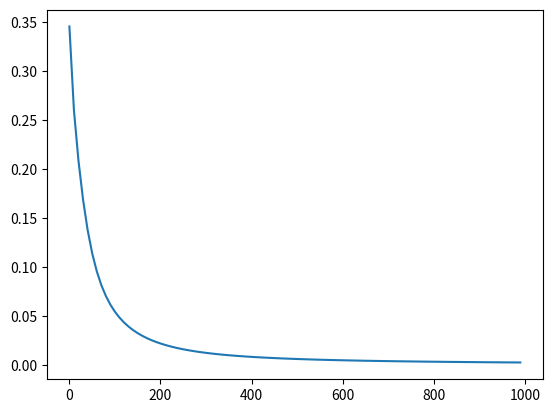

Python code for this plot:
'''这是一个二分类的神经网络，用到的损失函数是MSE，可见分类也是可以用
这个损失函数的'''

import numpy as np
import matplotlib.pyplot as plt


# 定义一个激活函数
def sigmoid(x):
    return 1 / (1 + np.exp(-x))


# 对sigmoid函数进行求导
def deriv_sigmoid(x):
    fx = sigmoid(x)
    return fx * (1 - fx)


# 定义损失函数
def mse_loss(y_true, y_pred):
    return ((y_true - y_pred) ** 2).mean()


# 定义一个神经网络的类
class OurNeuralNetwork:
    def __init__(self):
        # 随机初始化各层的权重和偏置
        self.w1 = np.random.normal()
        self.w2 = np.random.normal()
        self.w3 = np.random.normal()
        self.w4 = np.random.normal()
        self.w5 = np.random.normal()
        self.w6 = np.random.normal()
        self.b1 = np.random.normal()
        self.b2 = np.random.normal()
        self.b3 = np.random.normal()

    # 前向传播
    def feedforward(self, x):
        h1 = sigmoid(self.w1 * x[0] + self.w2 * x[1] + self.b1)
        h2 = sigmoid(self.w3 * x[0] + self.w4 * x[1] + self.b2)
        o1 = sigmoid(self.w5 * h1 + self.w6 * h2 + self.b3)
        return o1

    # 对网络进行训练，更新每层的权重和偏置，实际上就是通过反向传播进行更新参数
    def train(self, data, all_y_trues):
        learn_rate = 0.1
        epochs = 1000
        epoch_x = []
        loss_y = []
        for epoch in range(epochs):
            for x, y_true in zip(data, all_y_trues):
                sum_h1 = self.w1 * x[0] + self.w2 * x[1] + self.b1
                h1 = sigmoid(sum_h1)
                sum_h2 = self.w3 * x[0] + self.w4 * x[1] + self.b2
                h2 = sigmoid(sum_h2)
                sum_o1 = self.w5 * h1 + self.w6 * h2 + self.b3
                o1 = sigmoid(sum_o1)
                y_pred = o1
                d_L_d_ypred = -2 * (y_true - y_pred)
                d_ypred_d_w5 = h1 * deriv_sigmoid(sum_o1)
                d_ypred_d_w6 = h2 * deriv_sigmoid(sum_o1)
                d_ypred_d_b3 = deriv_sigmoid(sum_o1)
                d_ypred_d_h1 = self.w5 * deriv_sigmoid(sum_o1)
                d_ypred_d_h2 = self.w6 * deriv_sigmoid(sum_o1)
                d_h1_d_w1 = x[0] * deriv_sigmoid(sum_h1)
                d_h1_d_w2 = x[1] * deriv_sigmoid(sum_h1)
                d_h1_d_b1 = deriv_sigmoid(sum_h1)
                d_h2_d_w3 = x[0] * deriv_sigmoid(sum_h2)
                d_h2_d_w4 = x[1] * deriv_sigmoid(sum_h2)
                d_h2_d_b2 = deriv_sigmoid(sum_h2)
                # 更新权重和偏置
                self.w1 -= learn_rate * d_L_d_ypred * d_ypred_d_h1 * d_h1_d_w1
                self.w2 -= learn_rate * d_L_d_ypred * d_ypred_d_h1 * d_h1_d_w2
                self.b1 -= learn_rate * d_L_d_ypred * d_ypred_d_h1 * d_h1_d_b1
                self.w3 -= learn_rate * d_L_d_ypred * d_ypred_d_h2 * d_h2_d_w3
                self.w4 -= learn_rate * d_L_d_ypred * d_ypred_d_h2 * d_h2_d_w4
                self.b2 -= learn_rate * d_L_d_ypred * d_ypred_d_h2 * d_h2_d_b2
                self.w5 -= learn_rate * d_L_d_ypred * d_ypred_d_w5
                self.w6 -= learn_rate * d_L_d_ypred * d_ypred_d_w6
                self.b3 -= learn_rate * d_L_d_ypred * d_ypred_d_b3
            if epoch % 10 == 0:
                epoch_x.append(epoch)
                y_preds = np.apply_along_axis(self.feedforward, 1, data)
                loss = mse_loss(all_y_trues, y_preds)
                loss_y.append(loss)
                print("Epoch %d loss:%.3f" % (epoch, loss))
        plt.plot(epoch_x, loss_y)
        plt.show()


# 这里的数据都是经过预处理过得数据
data = np.array([
    [-2, -1],
    [25, 6],
    [17, 4],
    [-15, 6]
])
all_y_trues = np.array([
    1,
    0,
    0,
    1
])
# 实例化一个网络
network = OurNeuralNetwork()
# 传入数据进行训练
network.train(data, all_y_trues)
# 对网络进行一个小测试，对测试数据进行了同样的预处理
emily = np.array([-7, -3])
frank = np.array([20, 2])
print("Emily: %.3f" % network.feedforward(emily))
print("Frank: %.3f" % network.feedforward(frank))
